Run: headless pygame with SDL's dummy video driver; simulated clock (each Clock.tick advances the game by its frame time, no real sleeping); random seed 0; keys injected as events and as key.get_pressed() state; mouse plan: one left click at the window centre at the start of phase 2, then a move to the lower-right quarter at the start of phase 3.
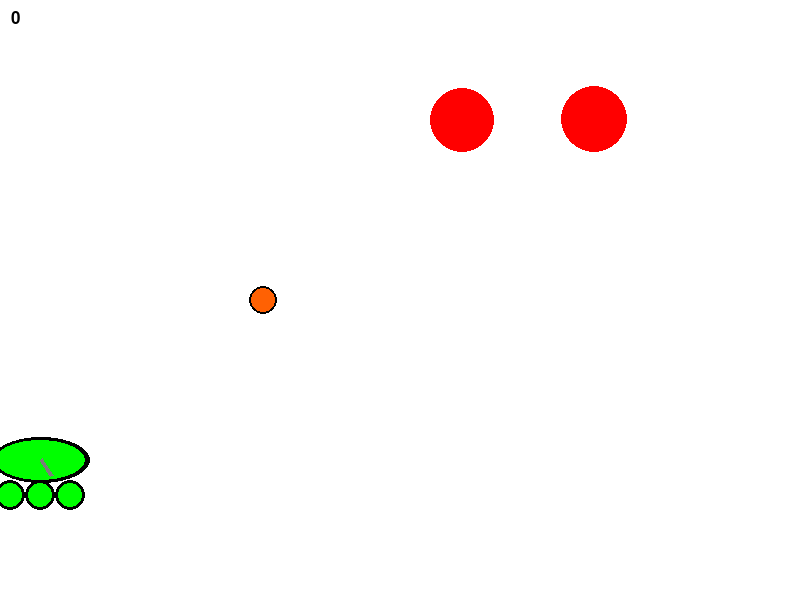
Frame 1 of 4 · flips 1–60 · no input
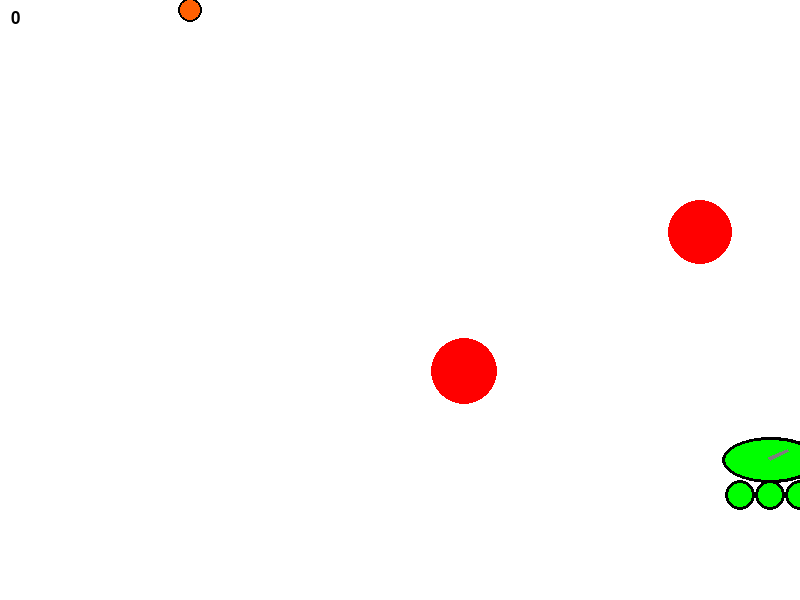
Frame 2 of 4 · flips 61–180 · clicked the window centre · tapped SPACE, RETURN · held RIGHT (→), D
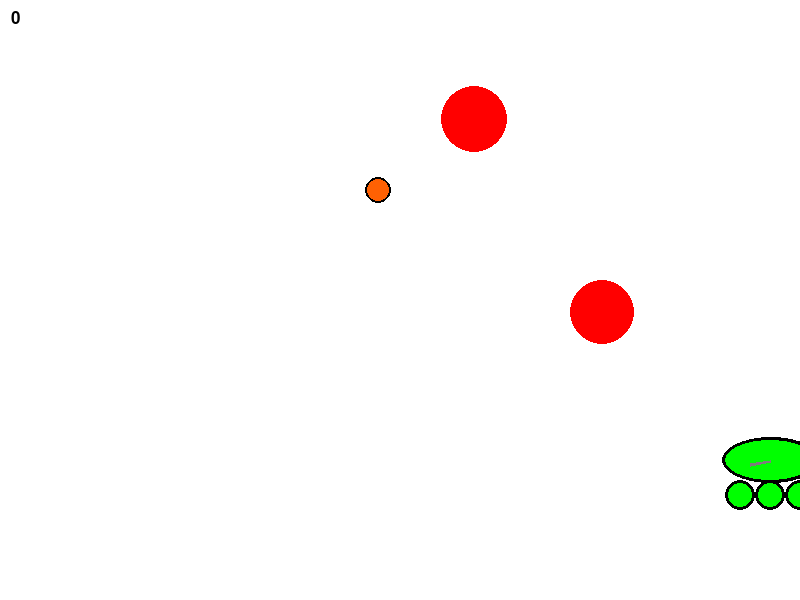
Frame 3 of 4 · flips 181–300 · moved the mouse to the lower-right quarter · held DOWN (↓), S
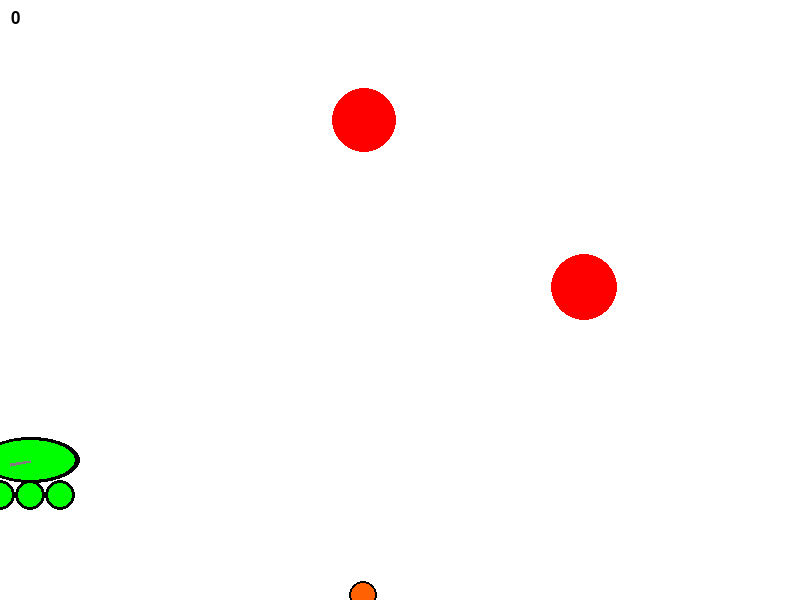
Frame 4 of 4 · flips 301–420 · held LEFT (←), A, UP (↑), W

The pygame program that drew these frames:

import math
import itertools
import random
from random import choice
from random import randint
import pygame
import time

pygame.init()

FPS = 30

RED = 0xFF0000
BLUE = 0x0000FF
YELLOW = 0xFFC91F
GREEN = 0x00FF00
MAGENTA = 0xFF03B8
CYAN = 0x00FFCC
BLACK = (0, 0, 0)
WHITE = 0xFFFFFF
GREY = 0x7D7D7D
GAME_COLORS = [RED, BLUE, YELLOW, GREEN, MAGENTA, CYAN]

WIDTH = 800
HEIGHT = 600

screen = pygame.display.set_mode((WIDTH, HEIGHT))


class Ball:
    """ Конструктор класса ball
    Args:
    x - начальное положение мяча по горизонтали
    y - начальное положение мяча по вертикали
    """
    def __init__(self, screen):
        """ Конструктор класса ball
        Args:
        x - положение снаряда в танке по горизонтали
        y - положение снаряда в танке по вертикали
        type - тип снаряда: 1 - тяжелый, 0 - легкий
        """
        self.screen = screen
        self.x = tank.x
        self.y = tank.y
        self.r = 10
        self.vx = 0
        self.vy = 0
        self.color = choice(GAME_COLORS)
        self.live = 30

    def hit(self, obj):
        """Функция проверяет сталкивалкивается ли данный обьект с целью, описываемой в обьекте obj.

        Args:
        obj: Обьект, с которым проверяется столкновение.
        Returns:
        Возвращает True в случае столкновения мяча и цели. В противном случае возвращает False.
        """
        if ((self.x - obj.x)**2 + (self.y - obj.y)**2) <= (self.r + obj.r) ** 2:
            return True
        else:
            return False


class Heavyball(Ball):
    def move(self):
        self.vy += 2
        self.x += self.vx
        self.y += self.vy
        if self.x + self.r >= WIDTH:
            self.vx = -self.vx // 2
            if self.vx < 1:
                self.x = WIDTH - self.r
        if self.y + self.r >= HEIGHT - 50:
            self.vy = -self.vy // 2
            self.vx = self.vx // 2
            if abs(self.vy) < 0.1:
                self.y = HEIGHT - 50 - self.r
                self.vx = 0
                self.vy = 0

    def draw(self):
        pygame.draw.circle(
            self.screen,
            self.color,
            (self.x, self.y),
            self.r
            )
        pygame.draw.ellipse(self.screen, BLACK,
                            (self.x - (self.r - 7), self.y - self.r, 2 * (self.r - 7), 2 * self.r))


class Lightball(Ball):
    def move(self):
        self.vy += 1
        self.x += self.vx
        self.y += self.vy
        if self.x + self.r >= WIDTH:
            self.vx = -self.vx // 2
            if self.vx < 1:
                self.x = WIDTH - self.r
        if self.y + self.r >= HEIGHT - 50:
            self.vy = -self.vy // 2
            self.vx = self.vx // 2
            if abs(self.vy) < 0.1:
                self.y = HEIGHT - 50 - self.r
                self.vx = 0
                self.vy = 0

    def draw(self):
        pygame.draw.circle(
            self.screen,
            self.color,
            (self.x, self.y),
            self.r
        )
        pygame.draw.ellipse(self.screen, BLACK,
                            (self.x - self.r, self.y - (self.r - 7), 2 * self.r, 2 * (self.r - 7)))


class Tank:
    def __init__(self, screen):
        self.screen = screen
        self.color = GREEN
        self.f2_power = 10
        self.f2_on = 0
        self.an = 1
        self.an1 = 1
        self.x = 40
        self.y = 460
        self.vx = 10

    def move_right(self):
        """
        Движение танка вправо
        """
        if self.x > WIDTH - 40:
            self.x += 0
        else:
            self.x += self.vx

    def move_left(self):
        """
        Движение танка влево
        """
        if self.x < 40:
            self.x += 0
        else:
            self.x += -self.vx

    def fire2_start(self, event):
        self.f2_on = 1

    def fire2_end(self, event):
        """Выстрел мячом.

        Происходит при отпускании кнопки мыши.
        Начальные значения компонент скорости мяча vx и vy зависят от положения мыши.
        """
        global balls, bullet
        bullet += 1
        new_balls = [Heavyball(screen), Lightball(screen)]
        new_ball = random.choice(new_balls)
        new_ball.r += 5
        self.an = math.atan2((event.pos[1]-new_ball.y), (event.pos[0]-new_ball.x))
        new_ball.vx = self.f2_power * math.cos(self.an)
        new_ball.vy = self.f2_power * math.sin(self.an)
        balls.append(new_ball)
        self.f2_on = 0
        self.f2_power = 10

    def targetting(self, event):
        """Прицеливание. Зависит от положения мыши."""
        try:
            self.an1 = math.atan2((event.pos[1]-self.y), (event.pos[0] - self.x))
        except BaseException:
            self.an1 = 0
        if event:
            try:
                self.an = math.atan((event.pos[1] - self.y) / (event.pos[0] - self.x))
            except BaseException:
                self.an = 0
        if self.f2_on:
            self.color = GREEN
        else:
            self.color = GREY

    def draw(self):
        pygame.draw.ellipse(
            self.screen,
            BLACK,
            (self.x - 48, self.y - 23, 98, 46))

        pygame.draw.ellipse(
            self.screen,
            GREEN,
            (self.x - 45, self.y - 20, 90, 40))

        pygame.draw.circle(
            self.screen,
            GREEN,
            (self.x + 30, self.y+35),
            15
        )

        pygame.draw.circle(
            self.screen,
            BLACK,
            (self.x + 30, self.y + 35),
            15, 3
        )

        pygame.draw.circle(
            self.screen,
            GREEN,
            (self.x, self.y + 35),
            15
        )

        pygame.draw.circle(
            self.screen,
            BLACK,
            (self.x, self.y + 35),
            15, 3
        )

        pygame.draw.circle(
            self.screen,
            GREEN,
            (self.x - 30, self.y + 35),
            15
        )

        pygame.draw.circle(
            self.screen,
            BLACK,
            (self.x - 30, self.y + 35),
            15, 3
        )

        pygame.draw.polygon(screen, self.color,
                            [[self.x, self.y],
                             [self.x + 2 * self.f2_power * math.cos(self.an1), self.y + 2 * self.f2_power * math.sin(self.an1)],
                             [self.x + 2* self.f2_power * math.cos(self.an1) + 3 * math.sin(self.an1),
                              self.y + 2 * self.f2_power * math.sin(self.an1) - 3 * math.cos(self.an1)],
                             [self.x + 3 * math.sin(self.an1), self.y - 3 * math.cos(self.an1)]])

    def power_up(self):
        if self.f2_on:
            if self.f2_power < 100:
                self.f2_power += 1
            self.color = RED
        else:
            self.color = GREY


class Target:
    def __init__(self):
        """ Конструктор класса Target
        Args:
        x - начальное положение мяча по горизонтали
        y - начальное положение мяча по вертикали
        """
        self.live = 1
        self.new_target()

    def new_target(self):
        """ Инициализация новой цели.
        type - тип цели: 0, 1 - цели в переменном нравитационном поле, 2 - цель, не взаимодействующая с гр. полем
        """
        x = self.x = randint(600, 700)
        y = self.y = randint(100, 300)
        r = self.r = randint(20, 40)
        color = self.color = RED
        vx = self.vx = randint(5, 10)
        vy = self.vy = randint(5, 10)


class Usualtarget(Target):
    def draw(self):
        pygame.draw.circle(screen,
        RED,
        (self.x, self.y),
        self.r)

    def move(self):
        self.x += self.vx
        self.y += self.vy
        if self.x + self.r >= 800 or self.x - self.r <= 200:
            self.vx = -self.vx
        if self.y + self.r >= 400:
            self.vy = -self.vy
        elif self.y - self.r <= 50:
            self.vy = -self.vy


class Updowntarget(Target):
    def draw(self):
        pygame.draw.circle(screen,
                           0xFFD700,
                           (self.x, self.y),
                           self.r)

    def move(self):
        if self.y < 215:
            self.vy += 1
        else:
            self.vy += -1
        self.x += self.vx
        self.y += self.vy
        if self.x + self.r >= 800 or self.x - self.r <= 200:
            self.vx = -self.vx
        if self.y + self.r >= 400:
            self.vy = -self.vy
        elif self.y - self.r <= 50:
            self.vy = -self.vy


class Rightlefttarget(Target):
    def draw(self):
        pygame.draw.circle(screen,
                           0xFFD700,
                           (self.x, self.y),
                           self.r)

    def move(self):
        if self.x < 500:
            self.vx += 1
        else:
            self.vx += -1
        self.x += self.vx
        self.y += self.vy
        if self.x + self.r >= 800 or self.x - self.r <= 200:
            self.vx = -self.vx
        if self.y + self.r >= 400:
            self.vy = -self.vy
        elif self.y - self.r <= 50:
            self.vy = -self.vy


class Bomb:
    def __init__(self, screen):
        self.screen = screen
        self.color = 0xFF6103
        self.x = randint(40, 780)
        self.y = 0
        self.r = randint(10, 15)
        self.vy = 0

    def move(self):
        """Переместить мяч по прошествии единицы времени.

        Метод описывает перемещение мяча за один кадр перерисовки. То есть, обновляет значения
        self.x и self.y с учетом скоростей self.vx и self.vy, силы гравитации, действующей на мяч,
        и стен по краям окна (размер окна 800х600).
        """
        self.vy += 1
        self.y += self.vy

    def draw(self):
        pygame.draw.circle(screen,
            self.color,
            (self.x, self.y),
            self.r
        )
        pygame.draw.circle(screen,
            BLACK,
            (self.x, self.y),
            self.r, 2
        )

    def hit(self, obj):
        """Функция проверяет сталкивалкивается ли данный обьект с целью, описываемой в обьекте obj.

        Args:
        obj: Обьект, с которым проверяется столкновение.
        Returns:
        Возвращает True в случае столкновения мяча и цели. В противном случае возвращает False.
        """
        if ((self.x - obj.x)**2 + (self.y - obj.y - 35)**2) <= (self.r + 15) ** 2:
            return True
        elif ((self.x - obj.x - 30) ** 2 + (self.y - obj.y - 35) ** 2) <= (self.r + 15) ** 2:
            return True
        elif ((self.x - obj.x + 30) ** 2 + (self.y - obj.y - 35) ** 2) <= (self.r + 15) ** 2:
            return True

        else:
            return False


font_name = pygame.font.match_font('arial')


def delete_bomb(obj, points):
    """
    взрыв бомбы и снятие очка в случае попадания бомбы в танк
    """
    if obj.y > HEIGHT:
        bombs.remove(obj)
        bombs.append(Bomb(screen))
        return points
    if obj.hit(tank) and points > 0:
        bombs.remove(obj)
        bombs.append(Bomb(screen))
        points -= 1
        return points
    else:
        return points


def draw_text(surf, text, size, x, y):
    '''
        Функция отображения счета
        surf - экран
        text - счет
        size - не очень большой размер
        x, y - координаты центра текста
    '''
    font = pygame.font.Font(font_name, size)
    text_surface = font.render(text, True, BLACK)
    text_rect = text_surface.get_rect()
    text_rect.midtop = (x, y)
    surf.blit(text_surface, text_rect)


def write_inf(bullet):
    draw_text(screen, 'Вы уничтожили цель за ' + str(bullet) + ' выстрелов', 26, WIDTH / 2, HEIGHT / 2 - 25)
    pygame.display.update()
    time.sleep(1)
    bullet = 0
    return bullet


def scoring(type, points):
    """
    Начисление очков: за 0, 1 тип - 2 очка, за 2 - 1 очко
    """
    hit_on = 1
    if type == 'Usualtarget':
        points += 1
    else:
        points += 2
    targets.remove(t)
    balls.remove(b)
    new_targets = [Usualtarget(), Updowntarget(), Rightlefttarget()]
    new_target = random.choice(new_targets)
    targets.append(new_target)
    t.live = 1
    return hit_on, points

bullet = 0
balls = []
bombs = []
targets = []
points = 0

clock = pygame.time.Clock()
tank = Tank(screen)
t1 = Usualtarget()
t2 = Usualtarget()
targets.append(t1)
targets.append(t2)
bomb = Bomb(screen)
bombs.append(bomb)
finished = False
hit_on = 0

while not finished:
    screen.fill(WHITE)
    draw_text(screen, str(points), 26, 15, 10)
    tank.draw()

    for bm in bombs:
        bm.draw()

    for t in targets:
        t.draw()

    if hit_on == 1:
        write_inf(bullet)
        hit_on = 0
        bullet = 0

    for b in balls:
        b.draw()

    for event in pygame.event.get():
        if event.type == pygame.QUIT:
            finished = True
        elif event.type == pygame.MOUSEBUTTONDOWN:
            tank.fire2_start(event)
        elif event.type == pygame.MOUSEBUTTONUP:
            tank.fire2_end(event)
        elif event.type == pygame.MOUSEMOTION:
            tank.targetting(event)

    keys = pygame.key.get_pressed()
    if keys[pygame.K_LEFT]:
        tank.move_left()
    if keys[pygame.K_RIGHT]:
        tank.move_right()

    for bm in bombs:
        bm.move()
        points = delete_bomb(bm, points)

    for t in targets:
        t.move()

    for b in balls:
        for t in targets:
            if b.hit(t) and t.live:
                hit_on, points = scoring(type(t).__name__, points)
        if b.vy == 0 and hit_on == 0:
            balls.remove(b)
        b.move()
    tank.power_up()
    pygame.display.update()
    clock.tick(FPS)

pygame.quit()
